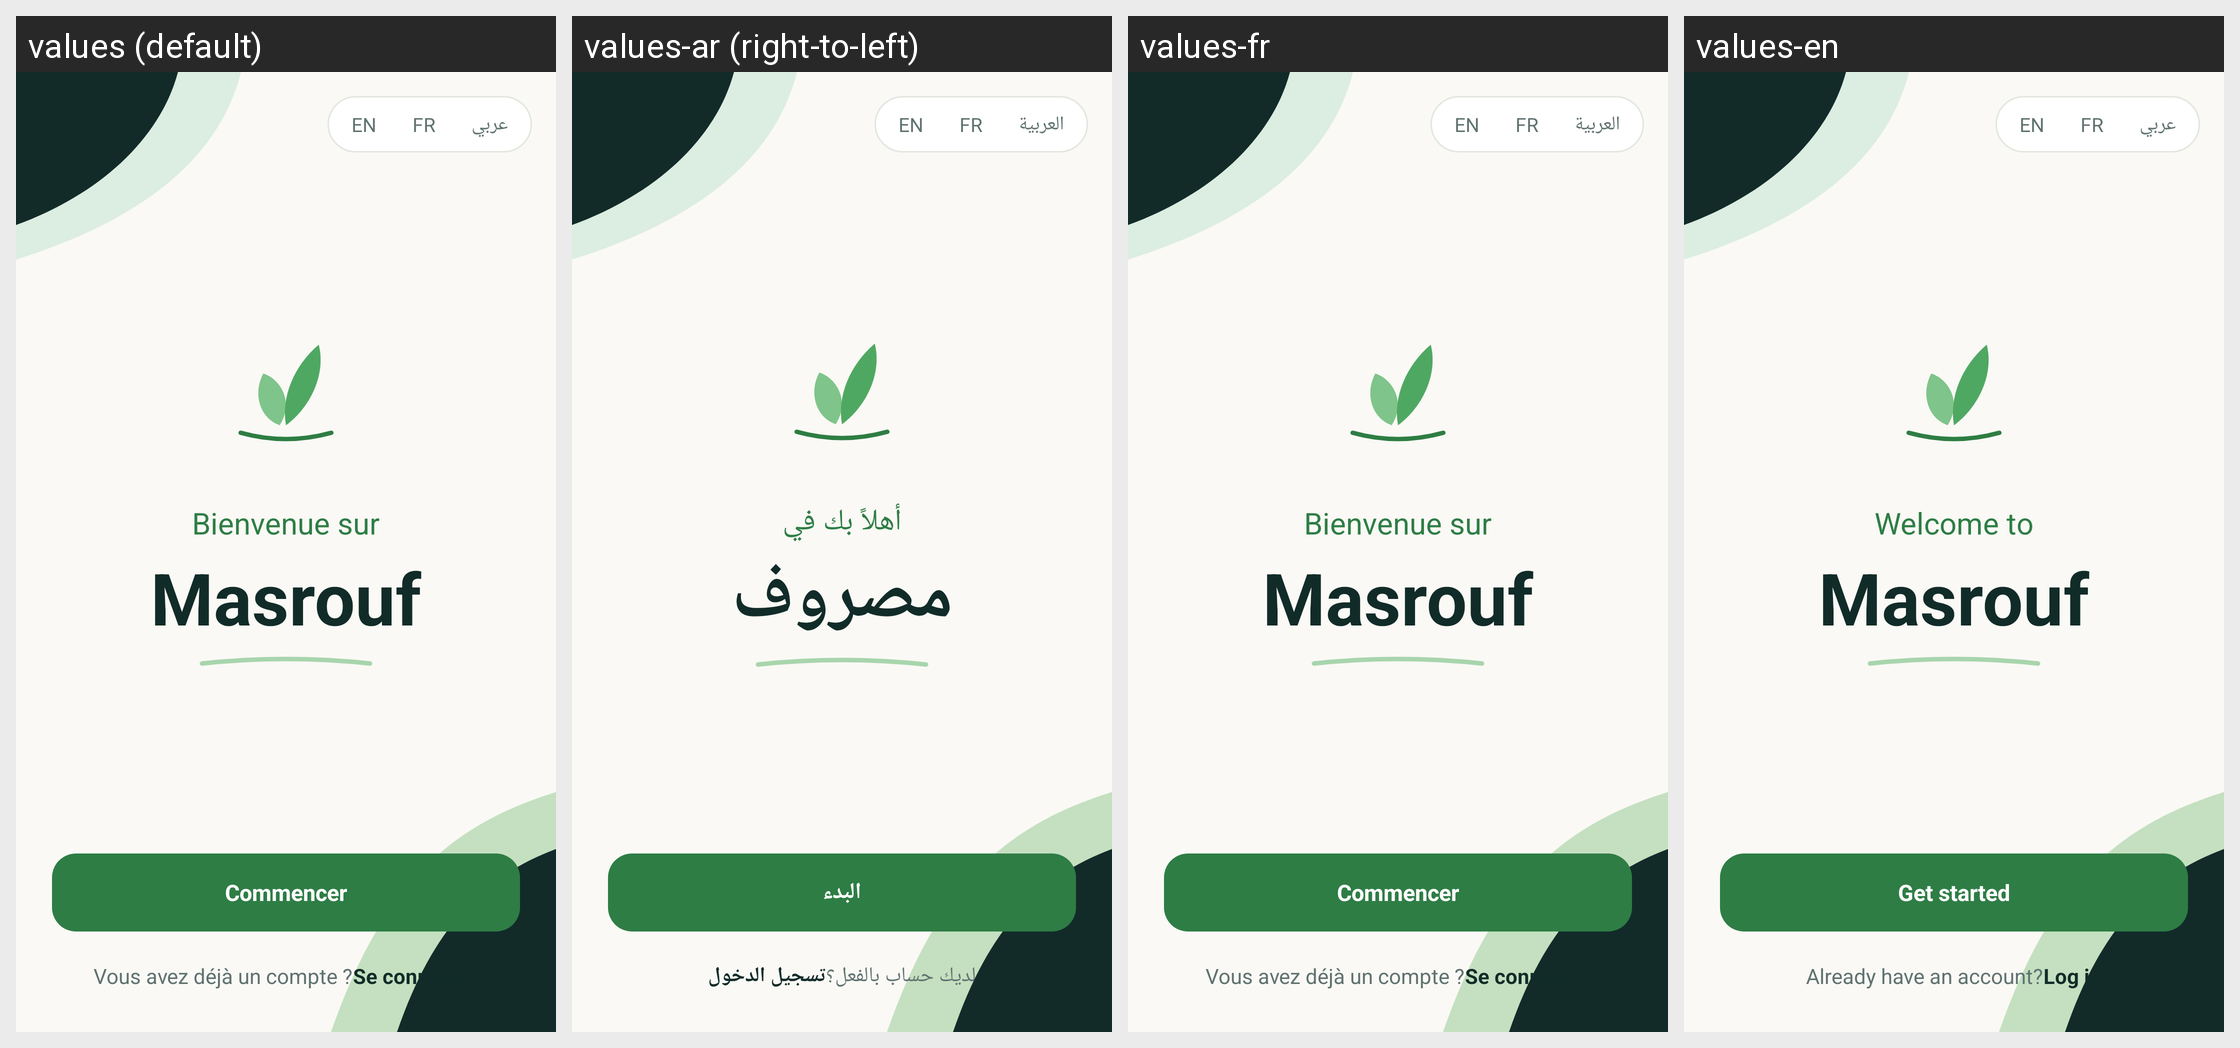

The same Android screen rendered under several of its app's locales, left to right. List the strings drawn on it with the default value and each locale's translation.
Android screen res/layout/activity_welcome.xml rendered under 4 locales, left to right: values (default), values-ar (right-to-left), values-fr, values-en. Device: Nexus 5 (rendered at 1080×1920; each locale shown at half size, 540×960, under a caption strip naming it); theme AppTheme.
Strings drawn on this screen, with the default value and each locale's value (text and hints the layout hard-codes, and strings that could not be matched under every locale, appear in the picture but are not listed):

welcome_hello
  values: Bienvenue sur
  values-ar: أهلاً بك في
  values-fr: Bienvenue sur  [not translated; the default value is used]
  values-en: Welcome to

app_name
  values: Masrouf
  values-ar: مصروف
  values-fr: Masrouf
  values-en: Masrouf  [not translated; the default value is used]

welcome_start
  values: Commencer
  values-ar: البدء
  values-fr: Commencer  [not translated; the default value is used]
  values-en: Get started

lang_en
  values: EN
  values-ar: EN
  values-fr: EN
  values-en: EN  [not translated; the default value is used]

lang_fr
  values: FR
  values-ar: FR
  values-fr: FR
  values-en: FR  [not translated; the default value is used]

lang_ar
  values: عربي
  values-ar: العربية
  values-fr: العربية
  values-en: عربي  [not translated; the default value is used]

have_account
  values: Vous avez déjà un compte ?
  values-ar: لديك حساب بالفعل؟
  values-fr: Vous avez déjà un compte ?  [not translated; the default value is used]
  values-en: Already have an account?

login
  values: Se connecter
  values-ar: تسجيل الدخول
  values-fr: Se connecter  [not translated; the default value is used]
  values-en: Log in
